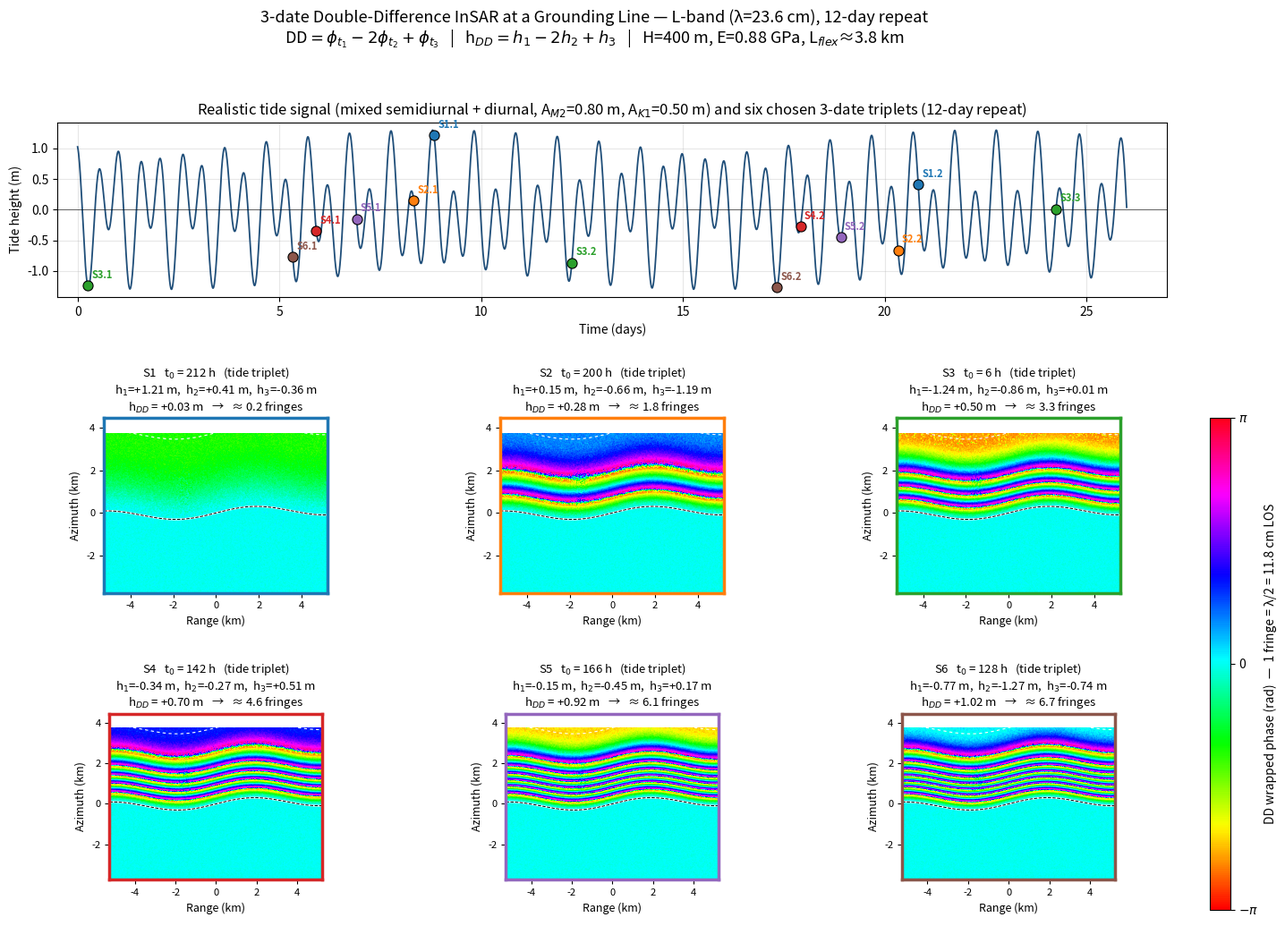

This chart was generated by the following Python code: (Note: this script raises an exception after producing the figure.)
"""
3-date DDInSAR simulation at a glacier grounding line.

Geometry:  IFG_A = phi(t2) - phi(t1)      t1=0,  t2=12 days
           IFG_B = phi(t3) - phi(t2)      t2=12, t3=24 days
           DD    = IFG_A - IFG_B
                 = phi(t1) - 2 phi(t2) + phi(t3)

The DD signal therefore depends on tidal loading at ALL THREE epochs:
           h_DD  =  h(t1) - 2 h(t2) + h(t3)

Tide model: realistic mixed semidiurnal + diurnal, constructed from M2 and K1
constituents (periods 12.42 h and 23.93 h respectively). Amplitudes chosen
for a typical Antarctic grounding zone (e.g., Thwaites/Pope/Smith-Kohler:
M2 ~0.8 m, K1 ~0.5 m, background mean 0).

SAR: L-band (lambda = 0.2360 m, NISAR/ALOS-2-like),
     one fringe = lambda/2 * cos(theta) projected to LOS for vertical disp.
     For theta=39 deg: one fringe = 0.118 m / 0.777  ~ 9.2 cm vertical,
     but along-LOS one fringe = lambda/2 = 12 cm EXACTLY (user spec).
     We express fringes in LOS.

Physics: elastic plate flexure, clamped at GL.
  w(s,t) = h(t) * [1 - exp(-beta*s)*(cos(beta*s) + sin(beta*s))], s >= 0
  w = 0 on grounded ice (s<0)
  beta = (rho_w g / 4 D)^(1/4),  D = E H^3 / [12(1-nu^2)]
"""

import numpy as np
import matplotlib
matplotlib.use("Agg")
import matplotlib.pyplot as plt
from matplotlib.colors import Normalize

# ===================== Physical parameters =====================
E       = 0.88e9           # Young's modulus of ice (Pa)
nu      = 0.30             # Poisson ratio
H       = 400.0            # ice thickness (m)
rho_w   = 1028.0
g       = 9.81
D       = E * H**3 / (12.0 * (1.0 - nu**2))
beta    = (rho_w * g / (4.0 * D))**0.25
L_flex  = np.pi / beta     # limit of flexure (m)

lam_L   = 0.2360           # L-band wavelength (m)  -> half = 11.8 cm
half_lam = lam_L / 2.0     # one LOS fringe (m)
theta_i = np.deg2rad(39.0)
cos_i   = np.cos(theta_i)

print(f"beta = {beta:.3e} 1/m   L_flex = {L_flex:.0f} m")
print(f"L-band lambda = {lam_L*100:.2f} cm   ->   1 fringe (LOS) = {half_lam*100:.2f} cm")

# ===================== Tide model =====================
# Mixed semidiurnal + diurnal Antarctic-like tide
def tide(t_hours, A_M2=0.80, A_K1=0.50, phi_M2=0.0, phi_K1=1.1):
    T_M2 = 12.42
    T_K1 = 23.93
    return (A_M2 * np.cos(2*np.pi*t_hours/T_M2 + phi_M2)
          + A_K1 * np.cos(2*np.pi*t_hours/T_K1 + phi_K1))

# ===================== Scene geometry =====================
nx, ny = 700, 500
dx     = 15.0  # m / pixel
x = (np.arange(nx) - nx/2) * dx
y = (np.arange(ny) - ny/2) * dx
X, Y = np.meshgrid(x, y)

# Slightly sinuous grounding line
GL_y = 250.0*np.sin(2*np.pi*X/7000.0) + 0.03*X
s    = Y - GL_y  # signed cross-GL distance (>0 = floating)

def flexure(s_grid, h_tide):
    s_pos = np.maximum(s_grid, 0.0)
    w = h_tide * (1.0 - np.exp(-beta*s_pos) * (np.cos(beta*s_pos) + np.sin(beta*s_pos)))
    w[s_grid < 0] = 0.0
    return w

# ===================== Core DDInSAR computation =====================
def simulate_DD(h1, h2, h3, noise=True, seed=1):
    """Return wrapped DD phase, unwrapped DD LOS disp (m), and residual tide."""
    h_DD = h1 - 2*h2 + h3
    w1 = flexure(s, h1); w2 = flexure(s, h2); w3 = flexure(s, h3)
    w_DD = w1 - 2*w2 + w3                        # vertical DD disp (m)
    los_DD = w_DD * cos_i                         # LOS projection
    phase = -4.0*np.pi/lam_L * los_DD             # unwrapped phase (rad)
    wrapped = np.angle(np.exp(1j*phase))
    if noise:
        # realistic coherence: high grounded, lower shelf, low in a shear margin
        coh = 0.88 - 0.22*(s > 0) - 0.35*np.exp(-((X+1500)/400.0)**2 - ((Y-1200)/900.0)**2)
        coh = np.clip(coh, 0.18, 0.95)
        rng = np.random.default_rng(seed)
        sigma = np.sqrt((1 - coh**2) / (2 * coh**2 * 8))  # multilook 8
        wrapped = np.angle(np.exp(1j*(wrapped + rng.normal(0, sigma))))
    return wrapped, los_DD, h_DD

# ===================== Generate multiple triplets =====================
# Sample 6 different triplet start times within a tidal month.
# For each: acquisition times t_start, t_start+12d, t_start+24d.
scenarios = []
# choose start hours that give a variety of h_DD values
start_hours_grid = np.arange(0, 240, 2.0)   # every 2 h over 10 days
hDDs = []
for sh in start_hours_grid:
    h1 = tide(sh)
    h2 = tide(sh + 12*24)
    h3 = tide(sh + 24*24)
    hDDs.append(h1 - 2*h2 + h3)
hDDs = np.array(hDDs)

# pick 6 starts that span the range of |h_DD| from near-zero to large
order = np.argsort(np.abs(hDDs))
picks = [order[2], order[len(order)//6], order[len(order)//3],
         order[len(order)//2], order[3*len(order)//4], order[-1]]
picks_hours = [start_hours_grid[p] for p in picks]

print("\nSelected acquisition start times (h from epoch) and tidal loads:")
for sh in picks_hours:
    h1 = tide(sh); h2 = tide(sh+12*24); h3 = tide(sh+24*24)
    print(f"  t0={sh:5.1f} h  ->  h1={h1:+.3f}  h2={h2:+.3f}  h3={h3:+.3f}   "
          f"h_DD={h1-2*h2+h3:+.3f} m   |fringes| ~ "
          f"{abs((h1-2*h2+h3)*cos_i)/half_lam:.1f}")

# ===================== Plot: grid of 6 DD interferograms =====================
fig = plt.figure(figsize=(16, 11), facecolor="white")
gs = fig.add_gridspec(3, 3, hspace=0.70, wspace=0.25,
                     height_ratios=[1, 1, 0.95])

cmap = plt.get_cmap("hsv")

# --- Top row: tide time series with triplet markers ---
ax_tide = fig.add_subplot(gs[0, :])
t_plot = np.linspace(0, 24*24 + 48, 4000)
ax_tide.plot(t_plot/24, tide(t_plot), color="#1f4e79", lw=1.3, label="Ocean tide (M2+K1)")
ax_tide.axhline(0, color="k", lw=0.4)
ax_tide.set_xlabel("Time (days)")
ax_tide.set_ylabel("Tide height (m)")
ax_tide.set_title("Realistic tide signal (mixed semidiurnal + diurnal, A$_{M2}$=0.80 m, A$_{K1}$=0.50 m) "
                  "and six chosen 3-date triplets (12-day repeat)",
                  fontsize=12)
colors = plt.get_cmap("tab10").colors
for i, sh in enumerate(picks_hours):
    for k, dt in enumerate([0, 12*24, 24*24]):
        t_acq = sh + dt
        h_acq = tide(t_acq)
        ax_tide.plot(t_acq/24, h_acq, "o", color=colors[i], ms=8,
                     mec="k", mew=0.8, zorder=5)
        ax_tide.annotate(f"S{i+1}.{k+1}", (t_acq/24, h_acq),
                         xytext=(3, 6), textcoords="offset points",
                         fontsize=8, color=colors[i], fontweight="bold")
ax_tide.grid(alpha=0.3)
ax_tide.set_xlim(-0.5, t_plot.max()/24 + 1)

# --- Middle + bottom rows: 6 DD interferograms ---
axes_ddi = [fig.add_subplot(gs[1 + i//3, i%3]) for i in range(6)]
for i, (sh, ax) in enumerate(zip(picks_hours, axes_ddi)):
    h1 = tide(sh); h2 = tide(sh + 12*24); h3 = tide(sh + 24*24)
    wrapped, los_DD, h_DD = simulate_DD(h1, h2, h3, seed=100+i)

    im = ax.imshow(wrapped,
                   extent=[x.min()/1000, x.max()/1000, y.min()/1000, y.max()/1000],
                   origin="lower", cmap=cmap, vmin=-np.pi, vmax=np.pi,
                   interpolation="bilinear")

    # GL + flexure limit
    x_line = np.linspace(x.min(), x.max(), 300)
    gl_line = 250.0*np.sin(2*np.pi*x_line/7000.0) + 0.03*x_line
    ax.plot(x_line/1000, gl_line/1000, color="white", lw=1.5)
    ax.plot(x_line/1000, gl_line/1000, color="k", lw=0.7, linestyle="--")
    ax.plot(x_line/1000, (gl_line+L_flex)/1000, color="white", lw=0.8,
            linestyle=(0,(3,3)))

    # total fringe count estimate from h_DD
    n_fringes = abs(h_DD * cos_i) / half_lam
    title = (f"S{i+1}   t$_0$ = {sh:.0f} h   (tide triplet)\n"
             f"h$_1$={h1:+.2f} m,  h$_2$={h2:+.2f} m,  h$_3$={h3:+.2f} m\n"
             f"h$_{{DD}}$ = {h_DD:+.2f} m   →   ≈ {n_fringes:.1f} fringes")
    ax.set_title(title, fontsize=9.5, pad=6)
    ax.set_xlabel("Range (km)", fontsize=9)
    ax.set_ylabel("Azimuth (km)", fontsize=9)
    ax.tick_params(labelsize=8)

    # coloured border to link to tide plot
    for spine in ax.spines.values():
        spine.set_edgecolor(colors[i]); spine.set_linewidth(2.5)

# shared colorbar on the right
cbar_ax = fig.add_axes([0.93, 0.08, 0.014, 0.50])
cbar = fig.colorbar(im, cax=cbar_ax)
cbar.set_label(f"DD wrapped phase (rad)  —  1 fringe = λ/2 = {half_lam*100:.1f} cm LOS",
               fontsize=10)
cbar.set_ticks([-np.pi, 0, np.pi]); cbar.set_ticklabels([r"$-\pi$","0",r"$\pi$"])

fig.suptitle("3-date Double-Difference InSAR at a Grounding Line — L-band (λ=23.6 cm), 12-day repeat\n"
             r"DD$=\phi_{t_1}-2\phi_{t_2}+\phi_{t_3}$   |   h$_{DD}=h_1-2h_2+h_3$   |   "
             f"H={int(H)} m, E={E/1e9:.2f} GPa, L$_{{flex}}$≈{L_flex/1000:.1f} km",
             fontsize=13, y=0.995)

out_svg = "/home/claude/ddinsar_3date_Lband.svg"
out_png = "/home/claude/ddinsar_3date_Lband.png"
plt.savefig(out_svg, format="svg", bbox_inches="tight")
plt.savefig(out_png, format="png", dpi=140, bbox_inches="tight")
plt.close(fig)
print(f"\nWritten: {out_svg}")
print(f"Written: {out_png}")

# ===================== CSV summary of scenarios =====================
import csv
csv_path = "/home/claude/ddinsar_scenarios.csv"
with open(csv_path, "w", newline="") as f:
    w = csv.writer(f)
    w.writerow(["scenario","t0_hours","h1_m","h2_m","h3_m","h_DD_m",
                "LOS_DD_peak_m","fringes_peak","L_flex_m","notes"])
    for i, sh in enumerate(picks_hours):
        h1 = tide(sh); h2 = tide(sh+12*24); h3 = tide(sh+24*24)
        hDD = h1 - 2*h2 + h3
        los_peak = abs(hDD) * cos_i
        nfr = los_peak / half_lam
        note = ("near-null: triplet insensitive to tide" if nfr < 0.5
                else "weak fringe pattern" if nfr < 2
                else "good for GL mapping")
        w.writerow([f"S{i+1}", f"{sh:.1f}", f"{h1:+.3f}", f"{h2:+.3f}",
                    f"{h3:+.3f}", f"{hDD:+.3f}", f"{los_peak:.4f}",
                    f"{nfr:.2f}", f"{L_flex:.0f}", note])
print(f"Written: {csv_path}")

# ===================== Transect comparison figure =====================
fig2, (axT, axP) = plt.subplots(2, 1, figsize=(11, 7),
                                 gridspec_kw={"height_ratios":[1,1], "hspace":0.35},
                                 facecolor="white")

# perpendicular-ish transect at range = 0
col = nx // 2
s_trans = s[:, col]
order = np.argsort(s_trans)

# Top: flexure profiles (ground truth)
for i, sh in enumerate(picks_hours):
    h1 = tide(sh); h2 = tide(sh+12*24); h3 = tide(sh+24*24)
    hDD = h1 - 2*h2 + h3
    w1 = flexure(s_trans, h1); w2 = flexure(s_trans, h2); w3 = flexure(s_trans, h3)
    w_DD = w1 - 2*w2 + w3
    axT.plot(s_trans[order]/1000, w_DD[order]*100,
             color=colors[i], lw=2,
             label=f"S{i+1}: h$_{{DD}}$={hDD:+.2f} m")
axT.axvline(0, color="k", ls="--", lw=1)
axT.axvline(L_flex/1000, color="grey", ls=(0,(3,3)), lw=1)
axT.text(0.05, axT.get_ylim()[1]*0.88 if axT.get_ylim()[1]>0 else -2,
         "F (GL)", fontsize=9, fontweight="bold")
axT.text(L_flex/1000+0.05, axT.get_ylim()[1]*0.88 if axT.get_ylim()[1]>0 else -2,
         "H (limit of flexure)", fontsize=9, fontweight="bold")
axT.set_xlim(-3, 5.5)
axT.axhline(0, color="k", lw=0.4)
axT.set_xlabel("Distance from GL (km)")
axT.set_ylabel("DD vertical displacement (cm)")
axT.set_title("DD flexure profiles across the grounding zone — 6 triplet scenarios")
axT.legend(loc="center right", fontsize=8, ncol=1)
axT.grid(alpha=0.3)

# Bottom: peak LOS disp vs h_DD (linearity check)
hDD_scan = np.array([tide(sh) - 2*tide(sh+12*24) + tide(sh+24*24)
                     for sh in start_hours_grid])
peak_los = np.abs(hDD_scan) * cos_i
axP.plot(hDD_scan*100, peak_los*100, '.', color="#1f4e79", alpha=0.4, ms=4,
         label="all possible triplet start times (2 h grid)")
# overlay the 6 picks
for i, sh in enumerate(picks_hours):
    h1 = tide(sh); h2 = tide(sh+12*24); h3 = tide(sh+24*24)
    hDD = h1 - 2*h2 + h3
    axP.plot(hDD*100, abs(hDD)*cos_i*100, 'o', color=colors[i], ms=10,
             mec="k", mew=0.8, label=f"S{i+1}")
# fringe count gridlines
for nfr in [1,2,3,5,7]:
    hcrit = nfr * half_lam / cos_i
    axP.axhline(nfr*half_lam*100, color="grey", lw=0.4, ls=":")
    axP.text(axP.get_xlim()[1]*0.95, nfr*half_lam*100+0.6,
             f"{nfr} fringes", fontsize=8, ha="right", color="grey")
axP.set_xlabel("h$_{DD}$ = h$_1$ - 2h$_2$ + h$_3$  (cm)")
axP.set_ylabel("Peak LOS displacement (cm)")
axP.set_title("DD sensitivity: observable vs tidal triplet residual  —  L-band, 1 fringe = 11.8 cm LOS")
axP.legend(loc="upper center", fontsize=8, ncol=4)
axP.grid(alpha=0.3)

out_svg2 = "/home/claude/ddinsar_3date_transects.svg"
out_png2 = "/home/claude/ddinsar_3date_transects.png"
plt.savefig(out_svg2, format="svg", bbox_inches="tight")
plt.savefig(out_png2, format="png", dpi=140, bbox_inches="tight")
plt.close(fig2)
print(f"Written: {out_svg2}")
print(f"Written: {out_png2}")
